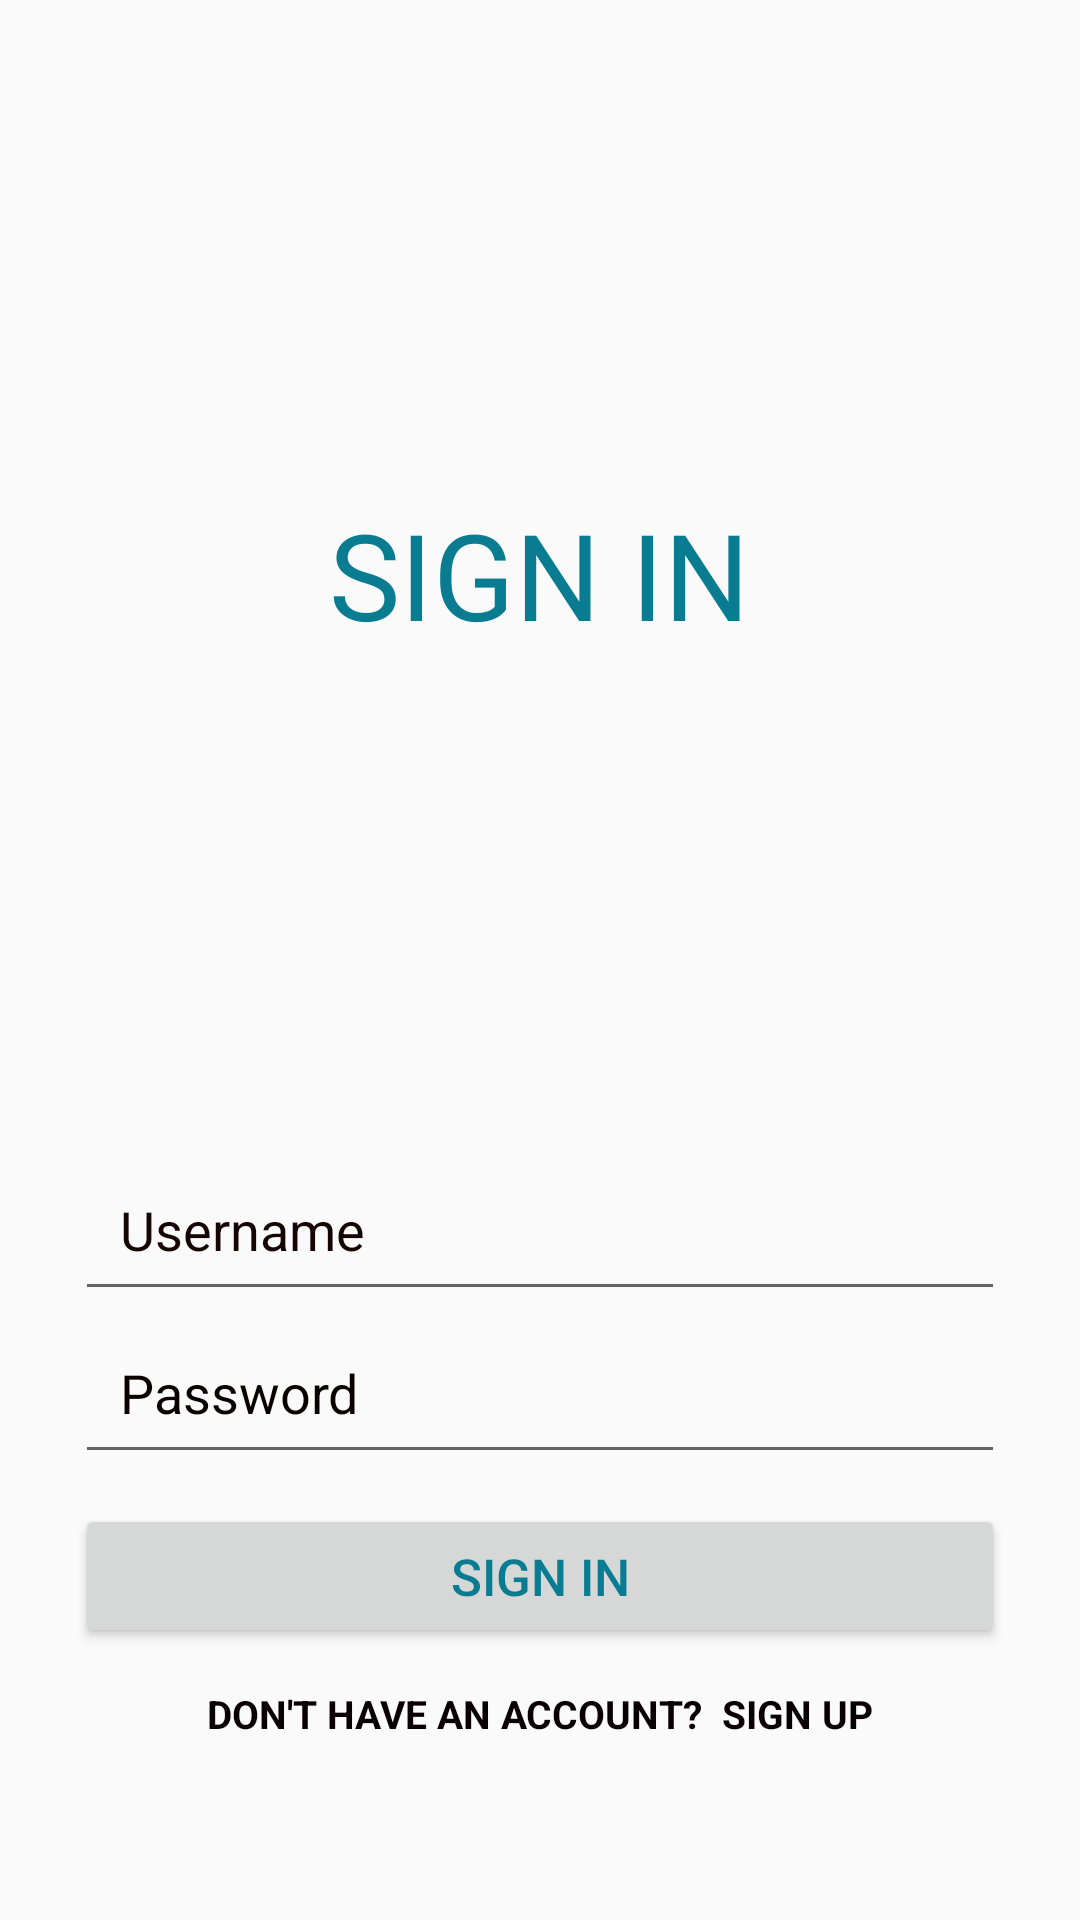

Reconstruct the res/layout file that produces this screen, plus the resources it refers to.
<!-- AndroidManifest.xml: application theme AppTheme -->
<!-- res/layout/activity_log_in.xml -->
<?xml version="1.0" encoding="utf-8"?>
<RelativeLayout xmlns:android="http://schemas.android.com/apk/res/android"
    android:layout_width="match_parent"
    android:background="@drawable/g"
    android:layout_height="match_parent">


    <LinearLayout
        android:layout_width="match_parent"
        android:layout_height="wrap_content"
        android:layout_above="@id/input_group"
        android:layout_alignParentTop="true"
        android:layout_marginLeft="25dp"
        android:layout_marginRight="25dp"
        android:gravity="center"
        android:orientation="vertical">

        <TextView
            android:layout_width="wrap_content"
            android:layout_height="wrap_content"
            android:fontFamily="sans-serif"
            android:text="SIGN IN"
            android:textColor="#097C91"
            android:textSize="40dp" />



    </LinearLayout>


    <LinearLayout
        android:id="@+id/input_group"
        android:layout_width="match_parent"
        android:layout_height="wrap_content"
        android:layout_alignParentBottom="true"
        android:layout_marginLeft="25dp"
        android:layout_marginRight="25dp"
        android:layout_marginBottom="50dp"
        android:gravity="center"
        android:orientation="vertical">


        <EditText
            android:id="@+id/editTextEmail"
            android:layout_width="match_parent"
            android:layout_height="wrap_content"

            android:hint="Username"
            android:inputType="textPersonName"
            android:padding="15dp"
            android:textColor="#FA050000"
            android:textColorHint="#FA110000" />

        <EditText
            android:id="@+id/editTextPassword"
            android:layout_width="match_parent"
            android:layout_height="wrap_content"

            android:hint="Password"
            android:inputType="textPassword"
            android:padding="15dp"
            android:textColorHint="#090000" />


        <Button
            android:id="@+id/buttonLogin"
            android:layout_width="match_parent"
            android:layout_height="wrap_content"
            android:layout_marginTop="10dp"

            android:foreground="?android:attr/selectableItemBackground"
            android:text="SIGN IN"
            android:textAllCaps="false"
            android:textColor="#097C91"
            android:textSize="17sp" />

        <TextView
            android:id="@+id/textViewRegister"
            android:layout_width="wrap_content"
            android:layout_height="wrap_content"
            android:layout_marginTop="3dp"
            android:fontFamily="sans-serif"
            android:padding="10dp"
            android:text="Don't Have an Account?  Sign Up"
            android:textAllCaps="true"
            android:textColor="#090004"
            android:textSize="13dp"
            android:textStyle="bold" />


    </LinearLayout>

</RelativeLayout>
<!-- resources referenced by this layout -->
<resources>
  <style name="AppTheme" parent="Theme.AppCompat.Light.DarkActionBar">
          
          <item name="colorPrimary">@color/colorPrimary</item>
          <item name="colorPrimaryDark">@color/colorPrimaryDark</item>
          <item name="colorAccent">@color/colorAccent</item>
      </style>
  <color name="colorPrimary">#008577</color>
  <color name="colorPrimaryDark">#00574B</color>
  <color name="colorAccent">#E7447F</color>
</resources>
